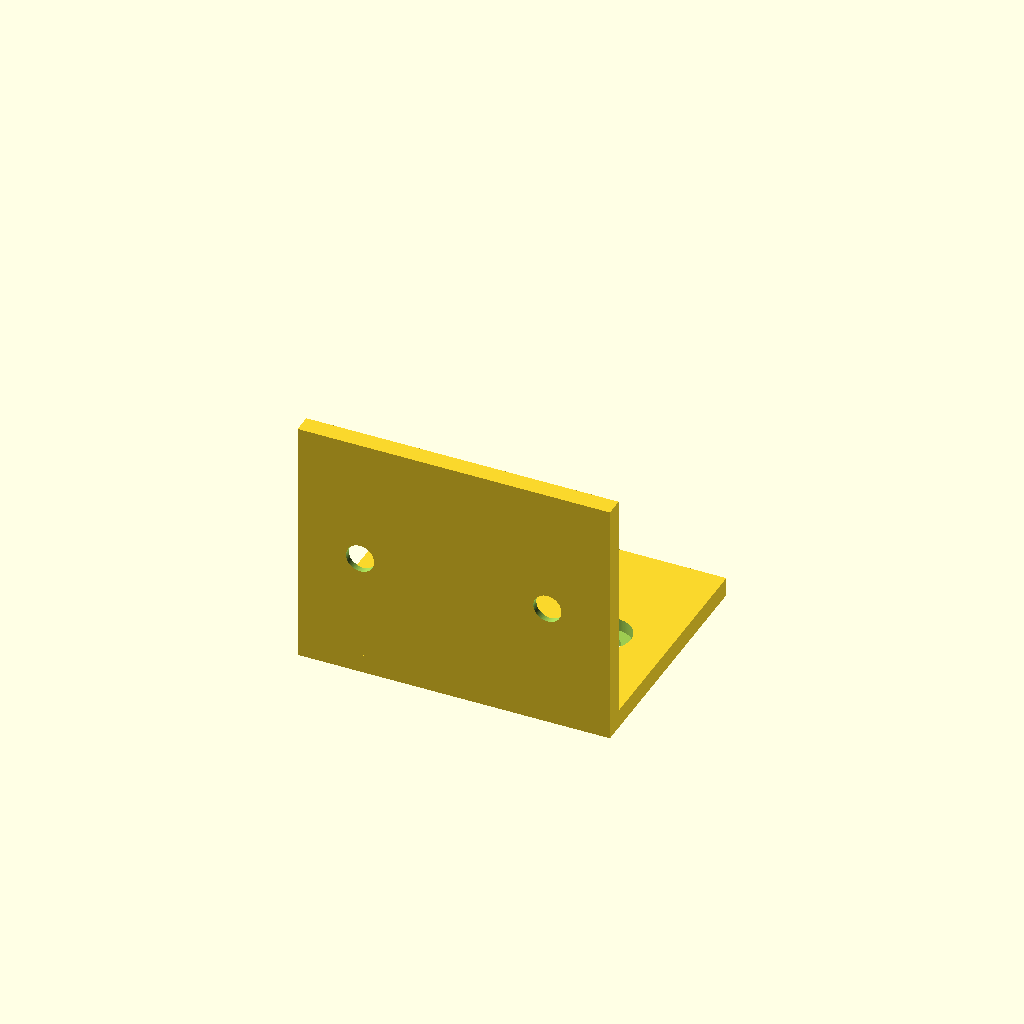
Cell 1 — every parameter at its default value.
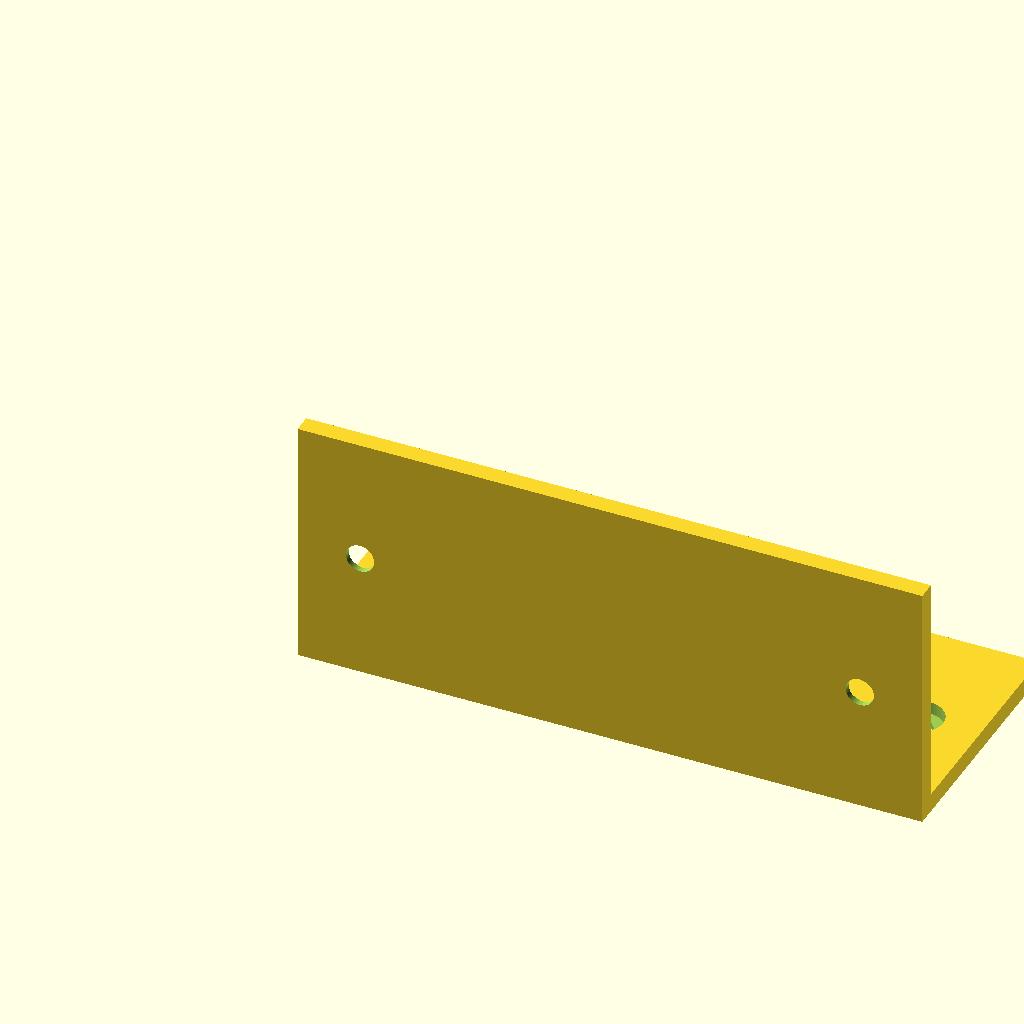
Cell 2: w = 100 (everything else at default).
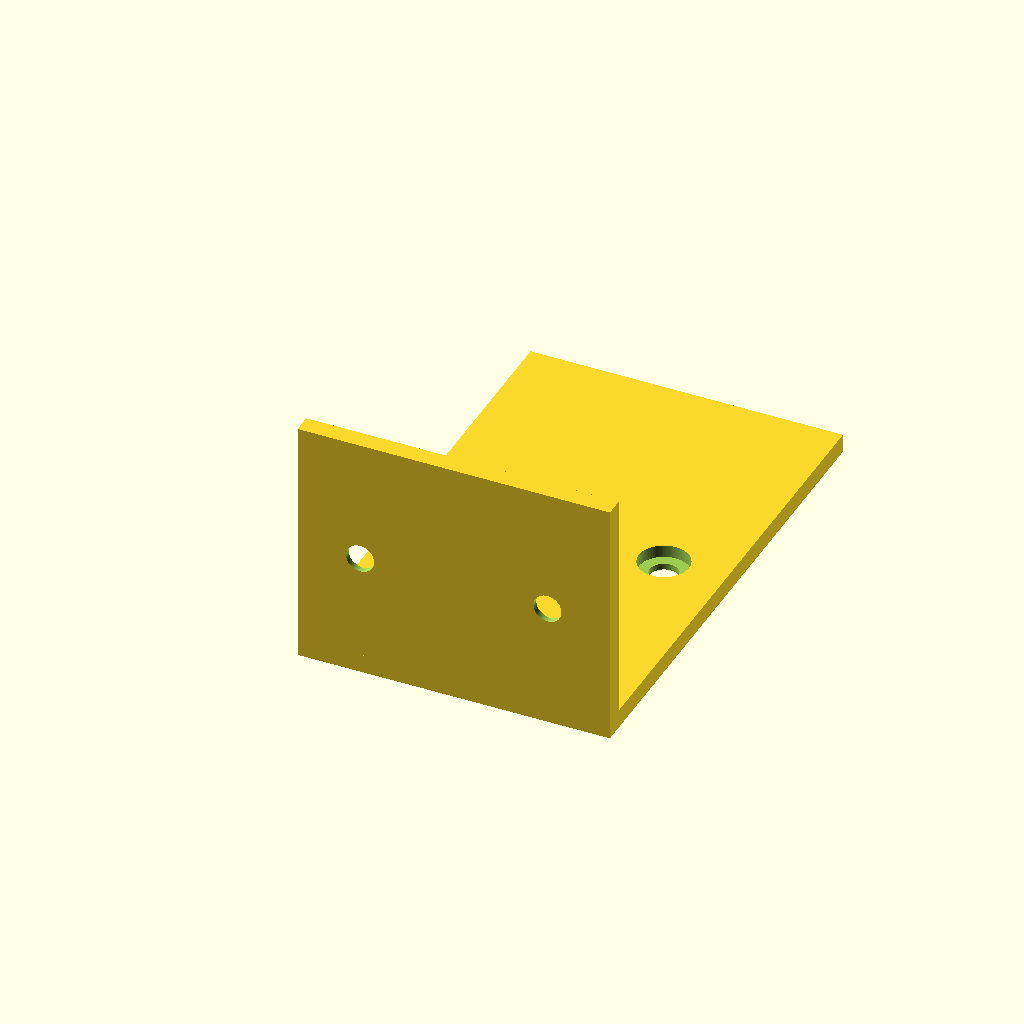
Cell 3: the same model with d = 80.
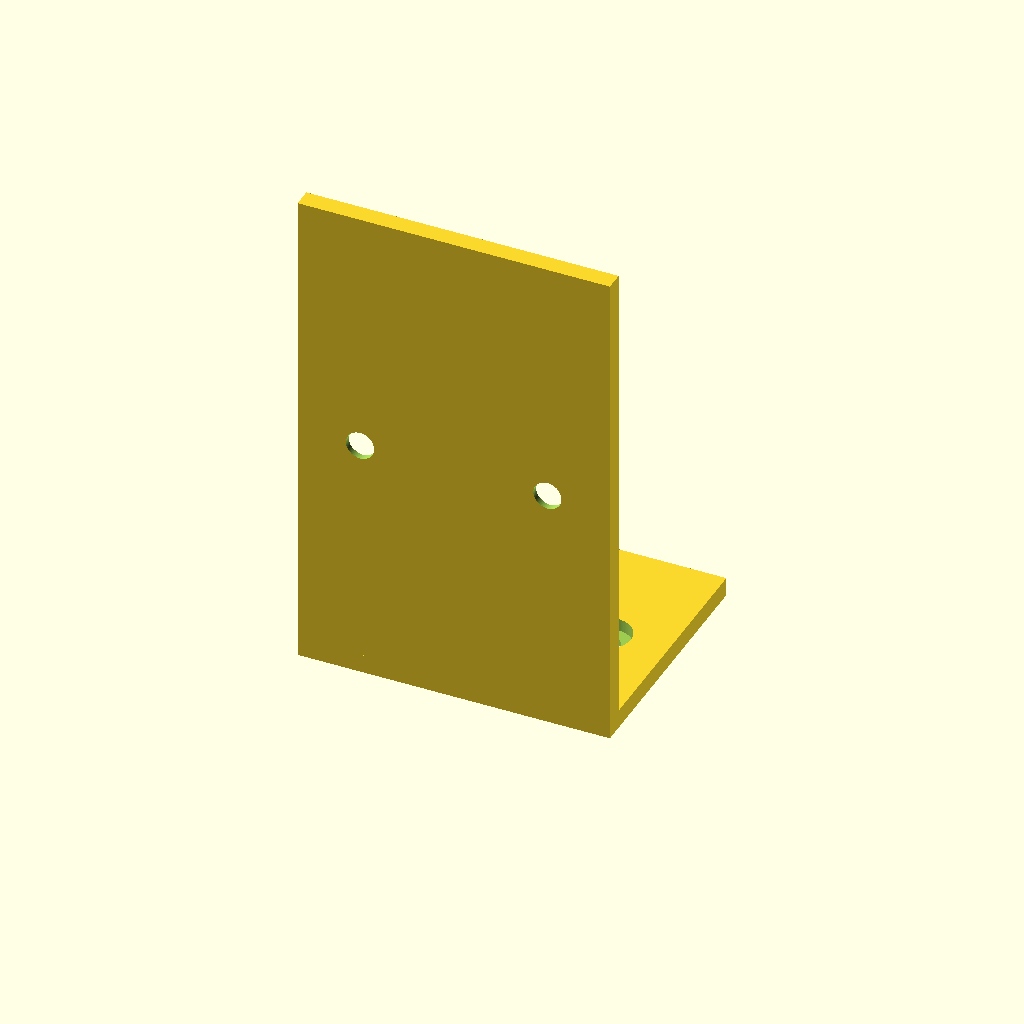
Cell 4: the same model with h = 80.
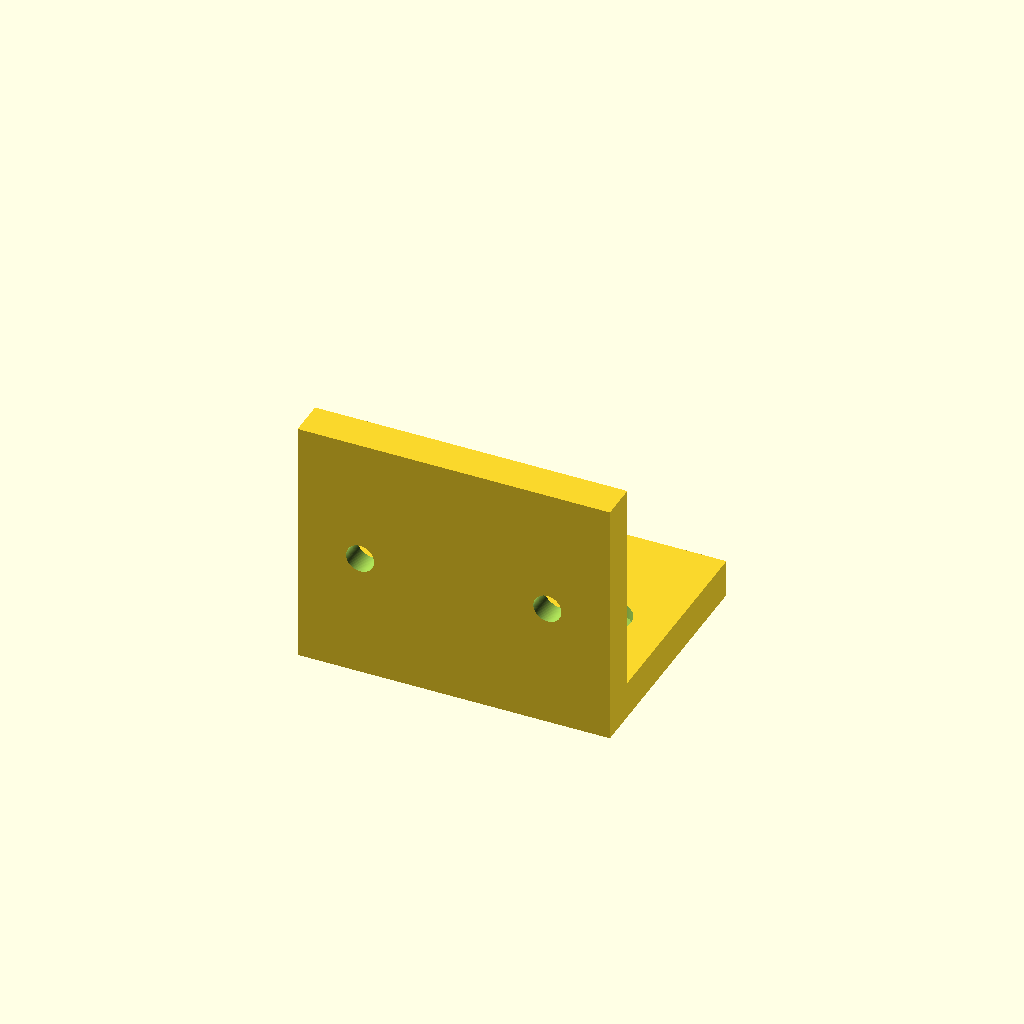
Cell 5: the same model with t = 6.
One fixed orthographic camera (rotation 55°, 0°, 25°; colour scheme Cornfield) for every cell.
Source of the model, results/tier-2-l-bracket/iter-png-1_gpt-5.3-codex-c320d92ea36a-2026-04-28T19-17-56-173Z/final.scad:
// L-bracket parameters
w = 50;          // width (X)
d = 40;          // horizontal depth (Y)
h = 40;          // vertical height (Z)
t = 3;           // thickness

// Hole parameters (M4 screw as specified)
through_d = 4.5; // through hole diameter
cs_d = 8;        // countersink seat diameter
cs_depth = 2;    // countersink seat depth

// Hole placement
edge_inset = 10; // from edge inward along width (X)
x_pos = [edge_inset, w - edge_inset];

$fn = 96;

difference() {
    union() {
        // Horizontal flange: 50 x 40, thickness 3, extends +Y from inner corner
        cube([w, d, t], center = false);

        // Vertical flange: 50 x 40, thickness 3, extends +Z from inner corner
        cube([w, t, h], center = false);
    }

    // Horizontal flange holes (centerline in Y, countersink on outer side +Z)
    for (x = x_pos) {
        // Through hole
        translate([x, d/2, -0.1])
            cylinder(d = through_d, h = t + 0.2);

        // Countersink seat (as cylindrical seat: Φ8 x 2)
        translate([x, d/2, t - cs_depth])
            cylinder(d = cs_d, h = cs_depth + 0.1);
    }

    // Vertical flange holes (centerline in Z, countersink on outer side +Y)
    for (x = x_pos) {
        // Through hole (axis along Y)
        translate([x, -0.1, h/2])
            rotate([-90, 0, 0])
                cylinder(d = through_d, h = t + 0.2);

        // Countersink seat (outer side +Y, depth into plate)
        translate([x, t - cs_depth, h/2])
            rotate([-90, 0, 0])
                cylinder(d = cs_d, h = cs_depth + 0.1);
    }
}
Customizer parameters (derived from the source; name, type, default, range or options):
w: number, default 50
d: number, default 40
h: number, default 40
t: number, default 3
through_d: number, default 4.5
cs_d: number, default 8
cs_depth: number, default 2
edge_inset: number, default 10
